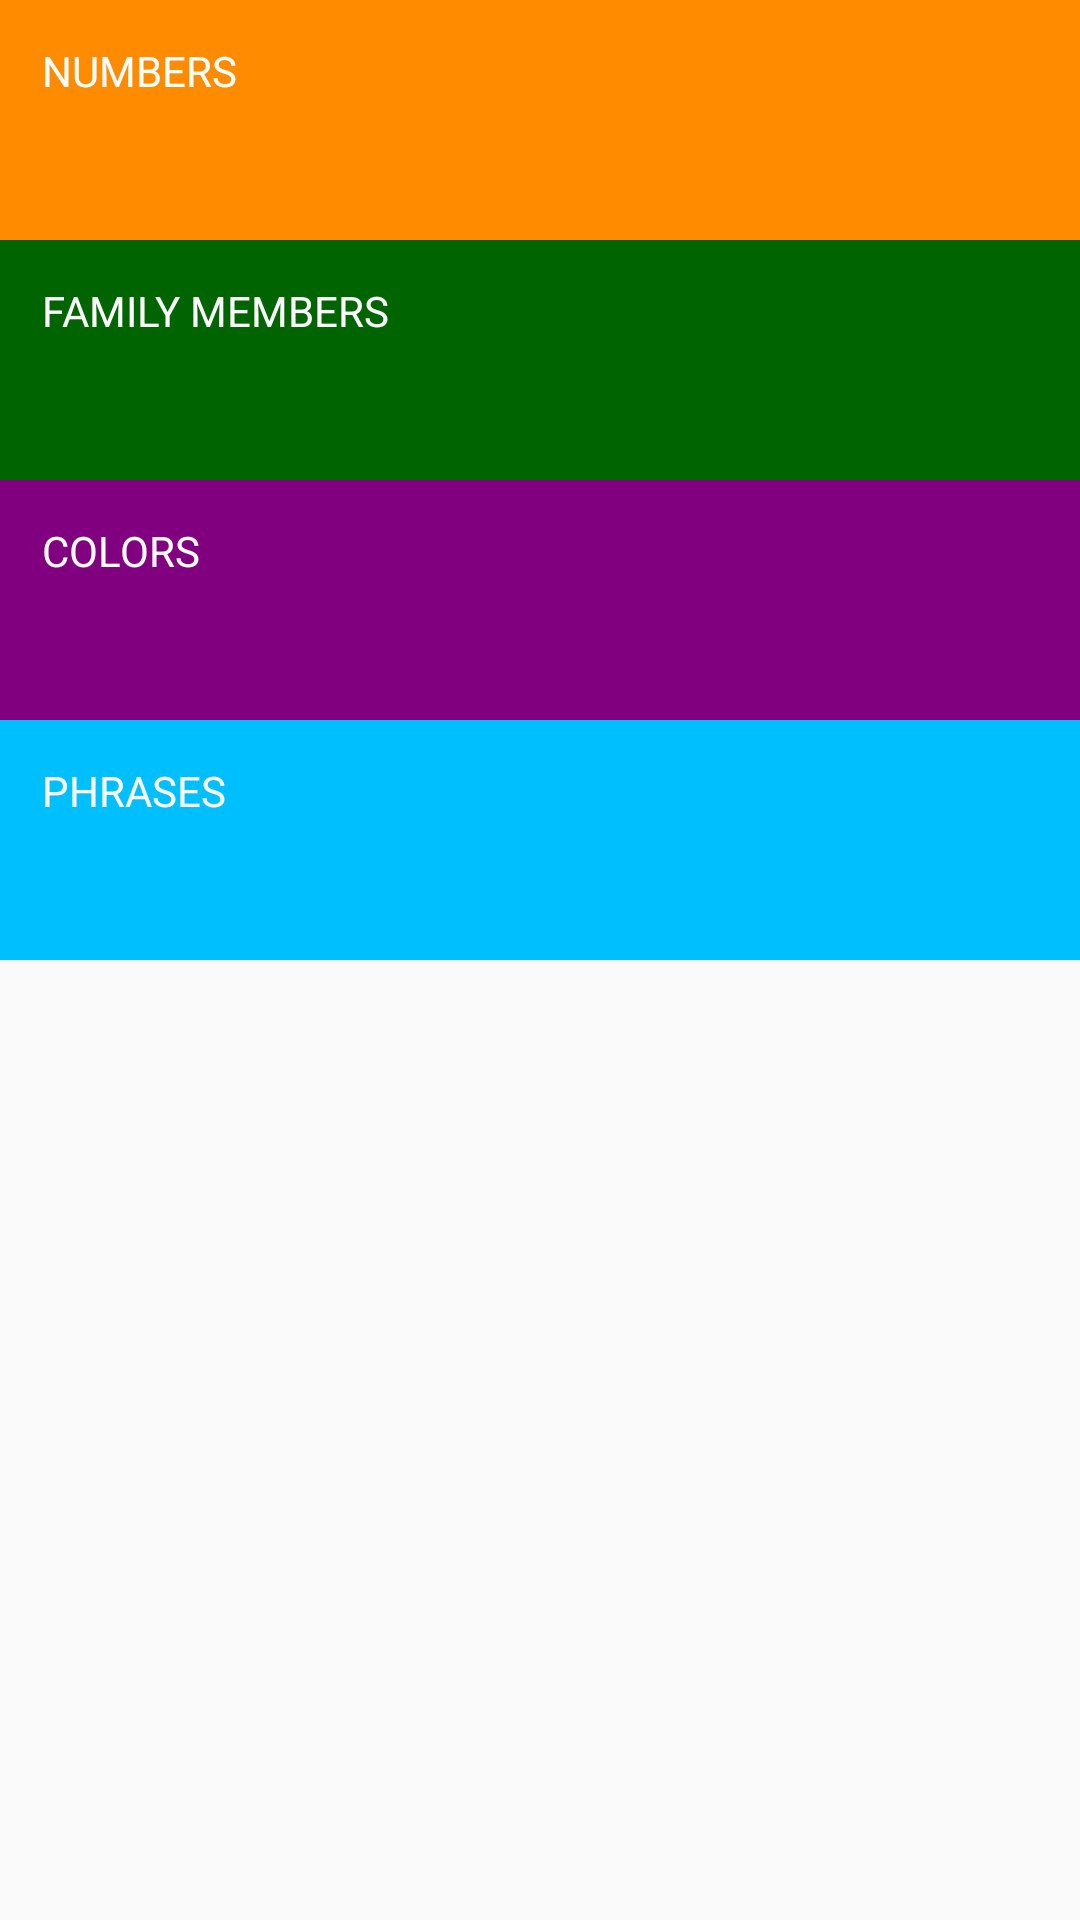

Android layout source for this screen:
<!-- AndroidManifest.xml: application theme Theme.Miwok2 -->
<!-- res/layout/activity_main.xml -->
<?xml version="1.0" encoding="utf-8"?>
<android.support.constraint.ConstraintLayout xmlns:android="http://schemas.android.com/apk/res/android"
    xmlns:app="http://schemas.android.com/apk/res-auto"
    xmlns:tools="http://schemas.android.com/tools"
    android:layout_width="match_parent"
    android:layout_height="match_parent"
    tools:context=".MainActivity">
    <LinearLayout
        android:layout_width="match_parent"
        android:layout_height="match_parent"
        android:orientation="vertical"
        >
        <TextView
            android:layout_width="match_parent"
            android:layout_height="80dp"
            android:text="Numbers"
            android:background="#FF8C00"
            android:textColor="#FFFFFF"
            android:textAlignment="viewStart"
            android:layout_gravity="start"
            android:padding="14dp"
            android:textAllCaps="true"
            android:id="@+id/numbers"
            />
        <TextView
            android:layout_width="match_parent"
            android:layout_height="80dp"
            android:text="Family Members"
            android:background="#006400"
            android:textColor="#FFFFFF"
            android:textAlignment="viewStart"
            android:layout_gravity="start"
            android:padding="14dp"
            android:textAllCaps="true"
            android:id="@+id/family"
            />
        <TextView
            android:layout_width="match_parent"
            android:layout_height="80dp"
            android:id="@+id/colors"
            android:text="Colors"
            android:background="#800080"
            android:textColor="#FFFFFF"
            android:textAlignment="viewStart"
            android:layout_gravity="start"
            android:padding="14dp"
            android:textAllCaps="true"
            />
        <TextView
            android:layout_width="match_parent"
            android:layout_height="80dp"
            android:text="Phrases"
            android:id="@+id/phrases"
            android:background="#00bfff"
            android:textColor="#FFFFFF"
            android:textAlignment="viewStart"
            android:layout_gravity="start"
            android:padding="14dp"
            android:textAllCaps="true"
            />
    </LinearLayout>
</android.support.constraint.ConstraintLayout>
<!-- resources referenced by this layout -->
<resources>
  <style name="Theme.Miwok2" parent="Theme.AppCompat.Light.DarkActionBar">
          
          <item name="colorPrimary">@color/purple_500</item>
          <item name="colorPrimaryDark">@color/purple_700</item>
          <item name="colorAccent">@color/teal_200</item>
          
      </style>
  <color name="purple_500">#FF6200EE</color>
  <color name="purple_700">#FF3700B3</color>
  <color name="teal_200">#FF03DAC5</color>
</resources>
